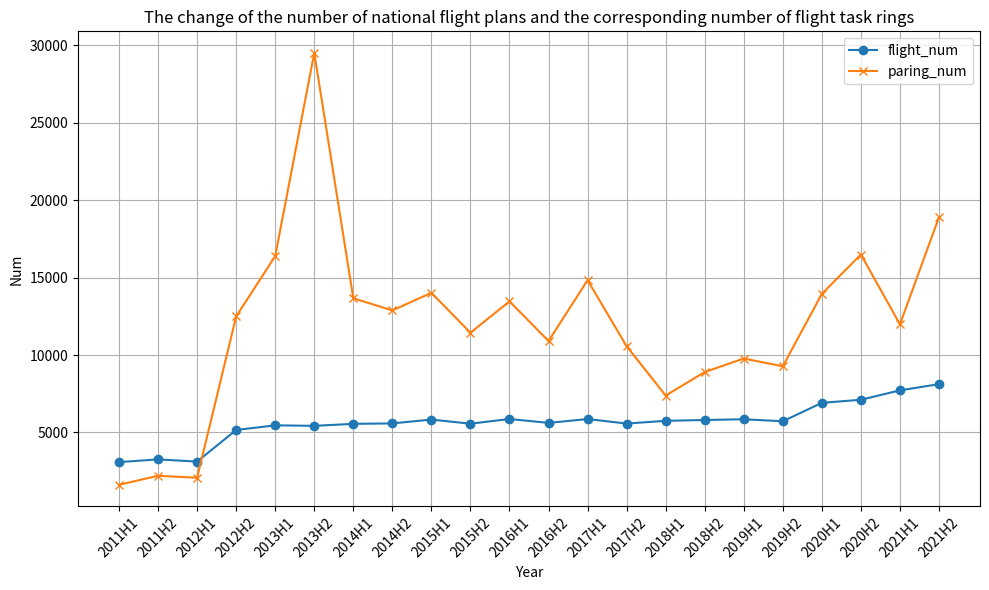

Reproduce this figure in Python.
import matplotlib.pyplot as plt


# 历年的航班计划数量和生成的航班环数量随时间变化图
# Data for the first dataset
years = [
    '2011H1', '2011H2', '2012H1', '2012H2', '2013H1', '2013H2', '2014H1', '2014H2',
    '2015H1', '2015H2', '2016H1', '2016H2', '2017H1', '2017H2', '2018H1', '2018H2',
    '2019H1', '2019H2', '2020H1', '2020H2', '2021H1', '2021H2'
]

data1 = [
    3085, 3263, 3119, 5159, 5461, 5427, 5557, 5586, 5833, 5566, 5871, 5618, 5868, 5575,
    5752, 5806, 5853, 5723, 6913, 7113, 7720, 8120
]

# Data for the second dataset
data2 = [
    1623, 2203, 2077, 12496, 16387, 29513, 13668, 12883, 14021, 11441, 13470, 10904,
    14833, 10571, 7386, 8901, 9777, 9273, 13955, 16492, 11984, 18904
]

# Plotting the data
plt.figure(figsize=(10, 6))
plt.plot(years, data1, label="flight_num", marker='o')
plt.plot(years, data2, label="paring_num", marker='x')

# Adding titles and labels
plt.title('The change of the number of national flight plans and the corresponding number of flight task rings')
plt.xlabel('Year')
plt.ylabel('Num')
plt.xticks(rotation=45)
plt.grid(True)
plt.legend()

# Show the plot
plt.tight_layout()
plt.show()
